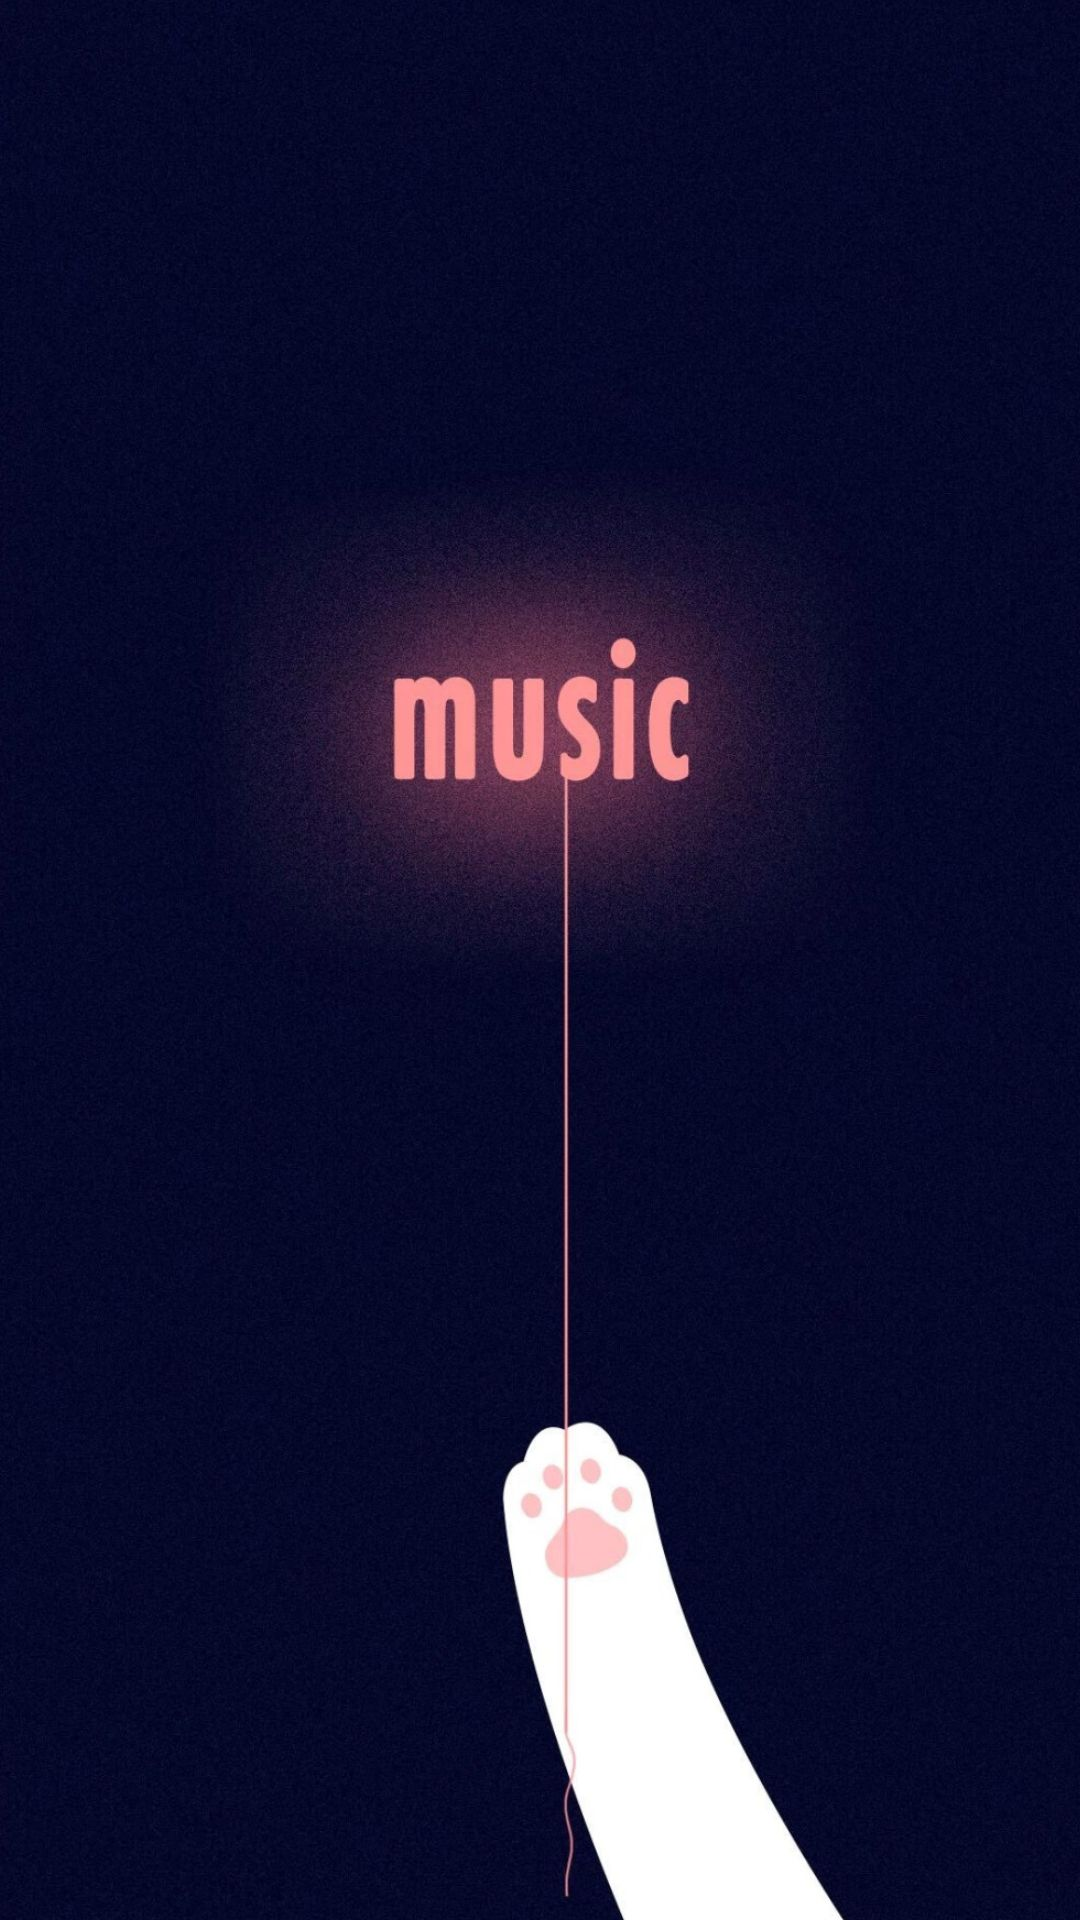

Android layout source for this screen:
<!-- AndroidManifest.xml: activity theme WhitePageDemoSplash -->
<!-- res/layout/activity_splash.xml -->
<?xml version="1.0" encoding="utf-8"?>
<RelativeLayout xmlns:android="http://schemas.android.com/apk/res/android"
    xmlns:app="http://schemas.android.com/apk/res-auto"
    xmlns:tools="http://schemas.android.com/tools"
    android:layout_width="match_parent"
    android:layout_height="match_parent"
    tools:context=".activity.SplashActivity">

    <androidx.appcompat.widget.Toolbar
        android:id="@+id/toolbar"
        android:layout_width="match_parent"
        android:layout_height="wrap_content" />

</RelativeLayout>
<!-- resources referenced by this layout -->
<resources>
  <style name="WhitePageDemoSplash" parent="Theme.MaterialComponents.Light.NoActionBar">
          
          <item name="colorPrimary">@color/purple_500</item>
          <item name="colorPrimaryVariant">@color/purple_700</item>
          <item name="colorOnPrimary">@color/white</item>
          
          <item name="colorSecondary">@color/teal_200</item>
          <item name="colorSecondaryVariant">@color/teal_700</item>
          <item name="colorOnSecondary">@color/black</item>
  
          
          
          <item name="android:windowBackground">@mipmap/sp_bg</item>
          
          <item name="android:statusBarColor" tools:targetApi="l">@color/teal_200</item>
          <item name="android:windowLightStatusBar" tools:targetApi="m">true</item>
      </style>
  <color name="purple_500">#080A2D</color>
  <color name="purple_700">#080A2D</color>
  <color name="white">#FFFFFFFF</color>
  <color name="teal_200">#080A2D</color>
  <color name="teal_700">#080A2D</color>
  <color name="black">#FF000000</color>
</resources>
